Image classification data set "data" (CarLoOSX/GesturePredictor on GitHub). Class labels (5): bottom, circle, left, right, top.

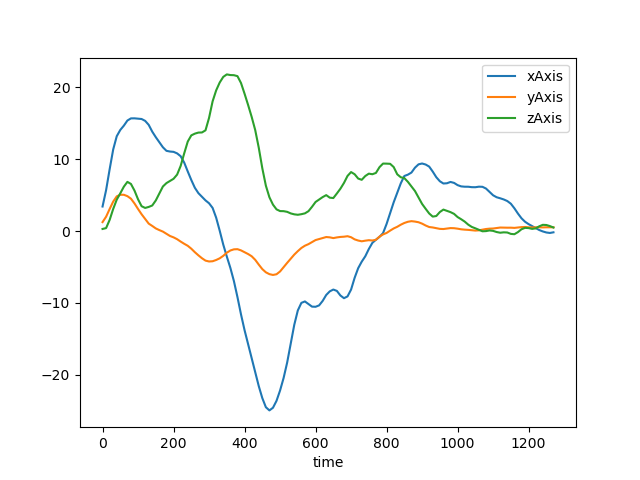
Label: right

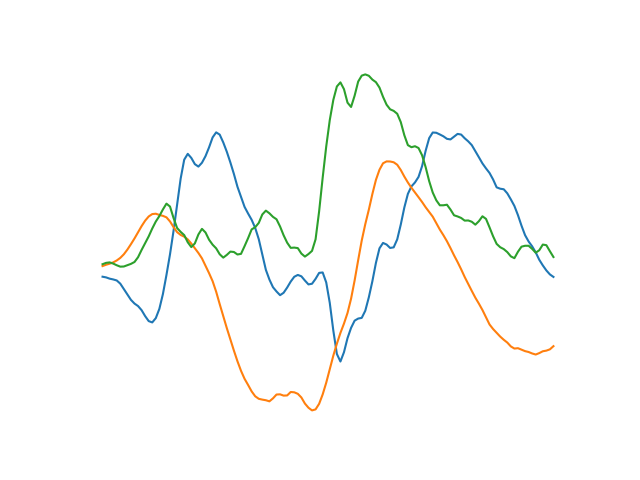
Label: circle

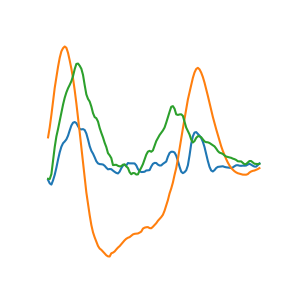
Label: top

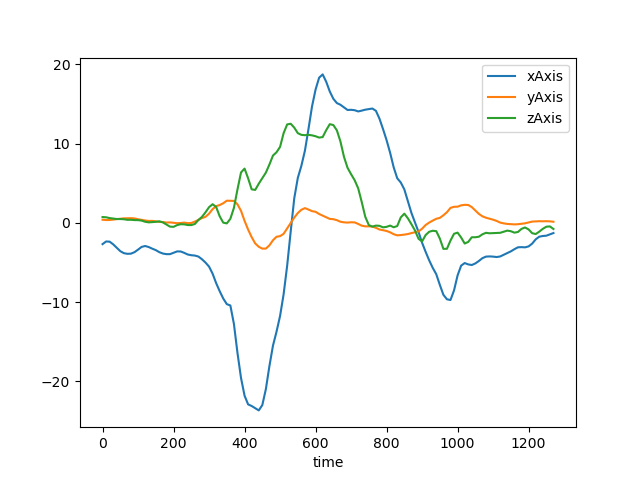
Label: left

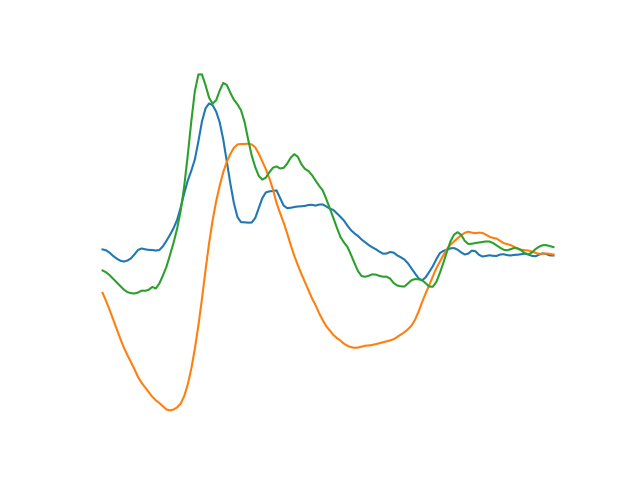
Label: bottom

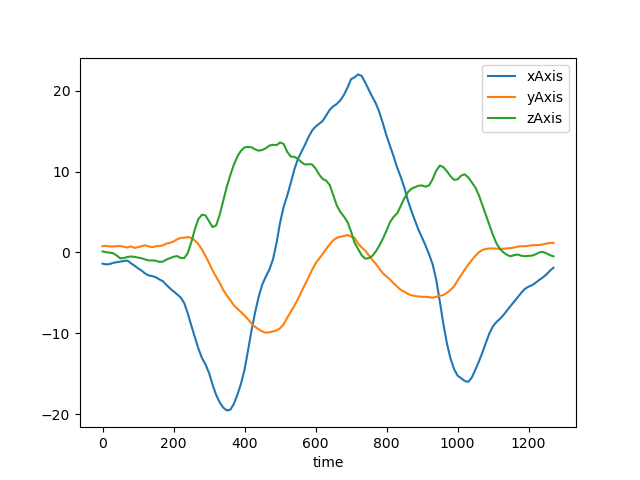
Label: left
